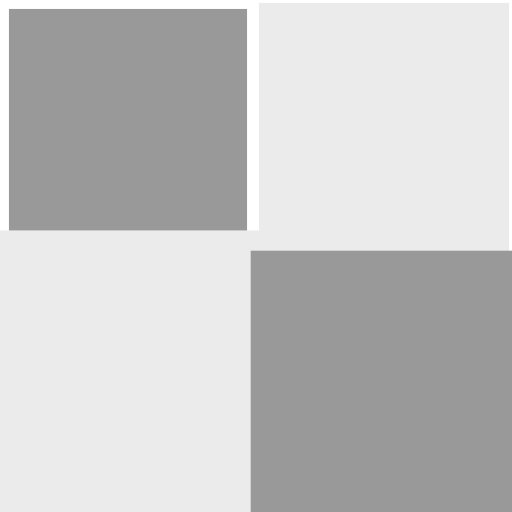
t = 0.00 s
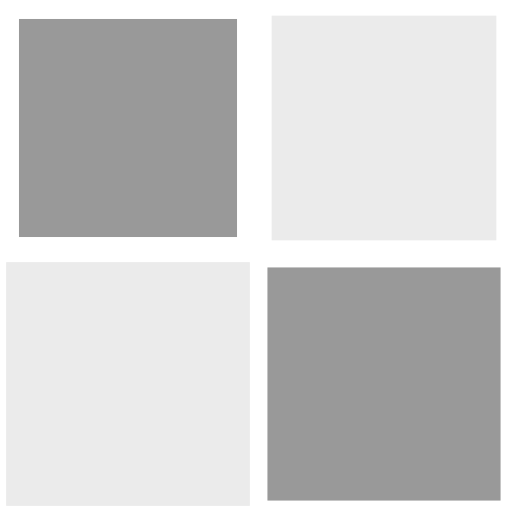
t = 0.25 s
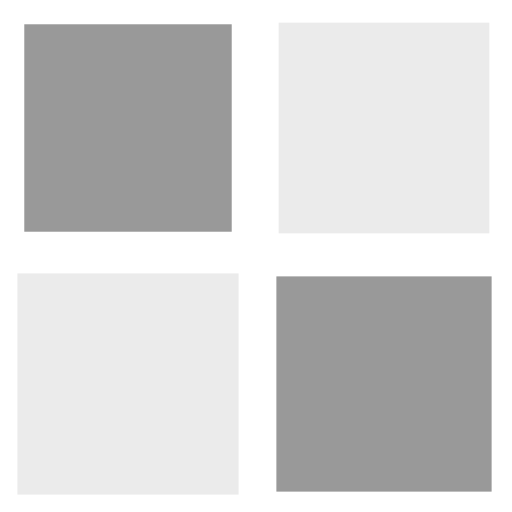
t = 0.50 s
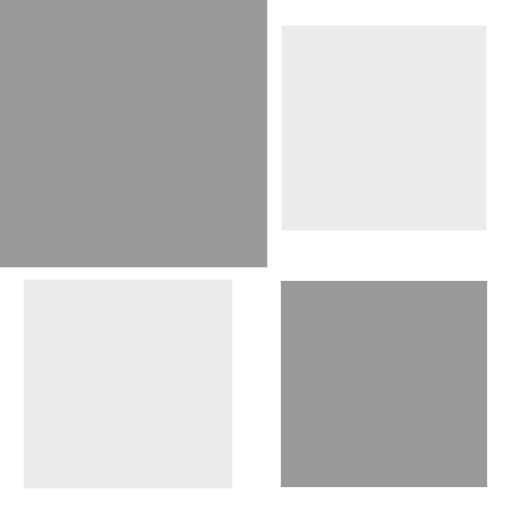
t = 0.75 s

The animated SVG that drew these frames (rendered in a browser with its animation timeline set to each time). Animation: 4 SMIL elements (animateTransform=4); one cycle of 1.00 s, repeats indefinitely.

<svg width="100" height="100" xmlns="http://www.w3.org/2000/svg" viewBox="0 0 100 100" preserveAspectRatio="xMidYMid" class="lds-cube"><g transform="translate(25,25)"><rect x="-20" y="-20" width="40" height="40" fill="#999999"><animateTransform attributeName="transform" type="scale" calcMode="spline" values="1.5;1" keyTimes="0;1" dur="1s" keySplines="0 0.5 0.5 1" begin="-0.3s" repeatCount="indefinite"></animateTransform></rect></g><g transform="translate(75,25)"><rect x="-20" y="-20" width="40" height="40" fill="#ebebeb"><animateTransform attributeName="transform" type="scale" calcMode="spline" values="1.5;1" keyTimes="0;1" dur="1s" keySplines="0 0.5 0.5 1" begin="-0.2s" repeatCount="indefinite"></animateTransform></rect></g><g transform="translate(25,75)"><rect x="-20" y="-20" width="40" height="40" fill="#ebebeb"><animateTransform attributeName="transform" type="scale" calcMode="spline" values="1.5;1" keyTimes="0;1" dur="1s" keySplines="0 0.5 0.5 1" begin="0s" repeatCount="indefinite"></animateTransform></rect></g><g transform="translate(75,75)"><rect x="-20" y="-20" width="40" height="40" fill="#999999"><animateTransform attributeName="transform" type="scale" calcMode="spline" values="1.5;1" keyTimes="0;1" dur="1s" keySplines="0 0.5 0.5 1" begin="-0.1s" repeatCount="indefinite"></animateTransform></rect></g></svg>
